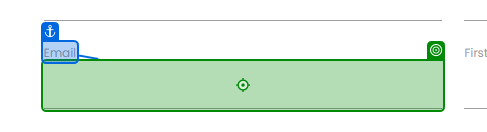
Task: The process to solve RPA Challenge that changes the selectors of the fields
Workflow: FillDataInRpaChallenge

Step 1: type [in_email] into the text box 'Email' in window 'Rpa Challenge' (chrome.exe)

Step 2: type [in_companyName] into the text box 'Company Name' in window 'Rpa Challenge' (chrome.exe) (no picture)

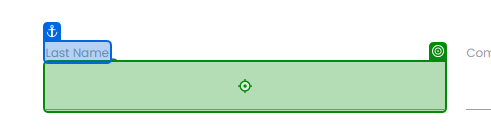
Step 3: type [in_lastName] into the text box 'Last Name' in window 'Rpa Challenge' (chrome.exe)

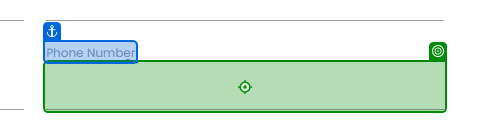
Step 4: type [in_phoneNumber] into the text box 'Xg7B0' in window 'Rpa Challenge' (chrome.exe)

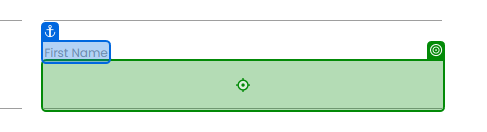
Step 5: type [in_firstName] into the text box 'First Name' in window 'Rpa Challenge' (chrome.exe)

Step 6: type [in_address] into the text box 'E60Rs' in window 'Rpa Challenge' (chrome.exe) (no picture)

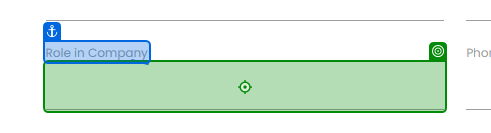
Step 7: type [in_roleInCompany] into the text box 'wn0Jk' in window 'Rpa Challenge' (chrome.exe)

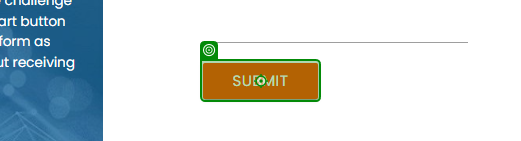
Step 8: click on the text box in window 'Rpa Challenge' (chrome.exe)
